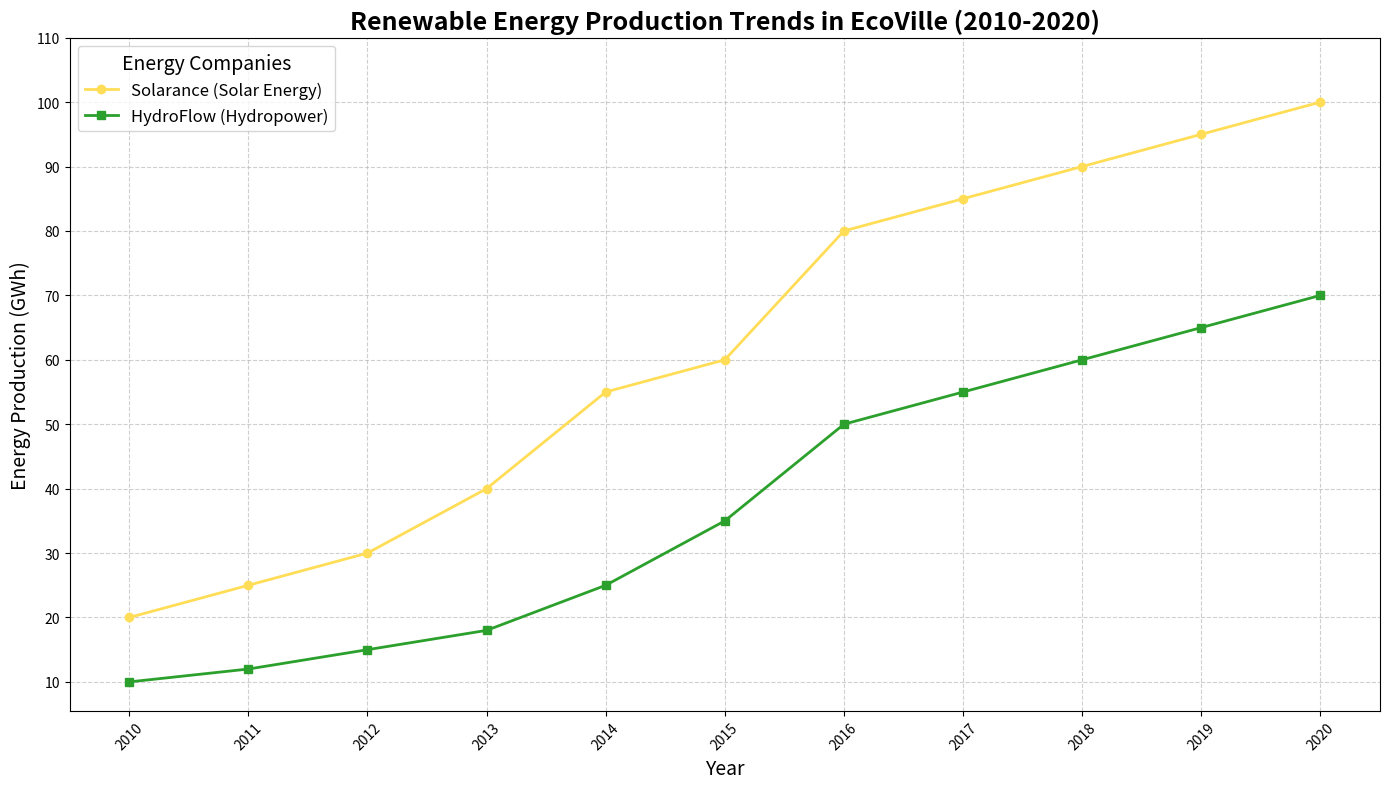

Recreate this plot in Python.
import matplotlib.pyplot as plt
import numpy as np

# Data for renewable energy production (in GWh) from 2010 to 2020
years = np.arange(2010, 2021)

solarance_production = [20, 25, 30, 40, 55, 60, 80, 85, 90, 95, 100]
hydroflow_production = [10, 12, 15, 18, 25, 35, 50, 55, 60, 65, 70]

# Plotting the data
plt.figure(figsize=(14, 8))

# Plot lines with markers for each company
plt.plot(years, solarance_production, marker='o', linestyle='-', color='#ffdd57', 
         label='Solarance (Solar Energy)', linewidth=2)
plt.plot(years, hydroflow_production, marker='s', linestyle='-', color='#2ca02c', 
         label='HydroFlow (Hydropower)', linewidth=2)

# Add title and labels
plt.title('Renewable Energy Production Trends in EcoVille (2010-2020)', fontsize=18, fontweight='bold')
plt.xlabel('Year', fontsize=14)
plt.ylabel('Energy Production (GWh)', fontsize=14)

# Add grid for better readability
plt.grid(True, linestyle='--', alpha=0.6)

# Set x-ticks and y-ticks
plt.xticks(years, rotation=45)
plt.yticks(np.arange(10, 111, step=10))

# Add legend with title
plt.legend(loc='upper left', fontsize=12, title='Energy Companies', title_fontsize='14')

# Automatically adjust the layout
plt.tight_layout()

# Show plot
plt.show()
